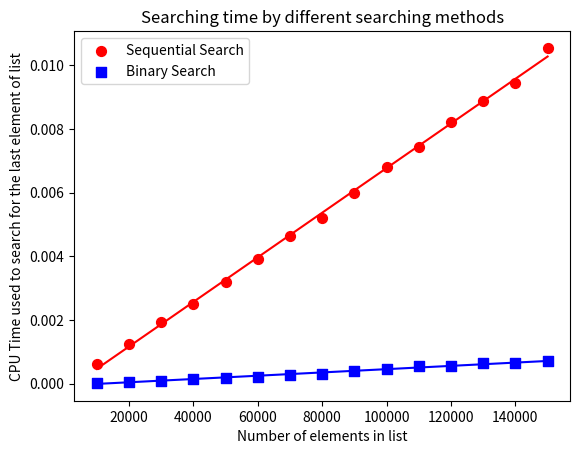

Source code (Python):
import random as rnd
import time as T
import numpy as np
import matplotlib.pyplot as pyplot

def BinarySearch(alist, item):
    if len(alist)==0:
        return()
    else:
        center = len(alist)//2
        if alist[center]==item:
            return()
        else:
            if item<alist[center]:
                return BinarySearch(alist[:center].item)
            else:
                return BinarySearch(alist[center+1:],item)

def SequentialSearch(Alist,item):
    for i in range(0,len(Alist)):
        if(Alist[i]==item):
            return()
        elif(Alist[i]>item):
            return()
        if(i==len(Alist)-1):
            return()
                
def SearchOptionTime(alist,item,option):
    if option=='sequential':
        start=T.time()
        SequentialSearch(alist,item)
        stop=T.time()
    if option=='binary':
        start=T.time()
        BinarySearch(alist, item)
        stop=T.time()
    return(stop-start)

def AverageSearchingTime(alist,method,n):
    AvgTime=0
    for j in range(0,n):
        B=alist.copy()
        AvgTime=AvgTime+(SearchOptionTime(B,B[len(B)-1],method)*(1/n))
    return(AvgTime)

def RandomIntList(minInt,maxInt,size):
    output=[]
    for i in range(0,size):
        num=rnd.randint(minInt,maxInt)
        output.append(num)
    return(output)
    
def matrix_mul(mat1,mat2):
    mult=[]
    for i in range(0,len(mat1)):
        row=[]
        for j in range(0,len(mat2[0])):
            summ=0
            for k in range(0,len(mat1[0])):
                summ=summ+mat1[i][k]*mat2[k][j]
            row.append(summ)
        mult.append(row)
    return(mult)

def regfit(x,y,deg):
    X=np.matrix([[xi**j for j in range(0,deg+1)] for xi in x])
    Y=[[yi] for yi in y]
    XtX=np.matrix(matrix_mul(X.T.tolist(),X.tolist()))
    XtY=np.matrix(matrix_mul(X.T.tolist(),Y))
    return([a[0] for a in np.linalg.solve(XtX,XtY).tolist()])
    
def regval(x,a):
    return([sum([a[i]*(xi**i) for i in range(0,len(a))]) for xi in x])
    
def smoothcurve(minval,maxval,n):
    return([minval+(((maxval-minval)/(n-1))*i) for i in range(0,n)])

x=[i*10000 for i in range(1,16)];y1=[];y2=[]
for size in x:
    A=RandomIntList(0,100000,size)
    A.sort()
    y1.append(AverageSearchingTime(A,'sequential',20))
    y2.append(AverageSearchingTime(A,'binary',20))
pyplot.plot([min(x),max(x)],regval([min(x),max(x)],regfit(x,y1,1)),color='r')
pyplot.plot([min(x),max(x)],regval([min(x),max(x)],regfit(x,y2,1)),color='b')
pyplot.scatter(x,y1,color='r',s=50,marker='o',label='Sequential Search')
pyplot.scatter(x,y2,color='b',s=50,marker='s',label='Binary Search')
pyplot.legend(loc='upper left')
pyplot.xlabel('Number of elements in list')
pyplot.ylabel('CPU Time used to search for the last element of list')
pyplot.title('Searching time by different searching methods')


                
            
        

            